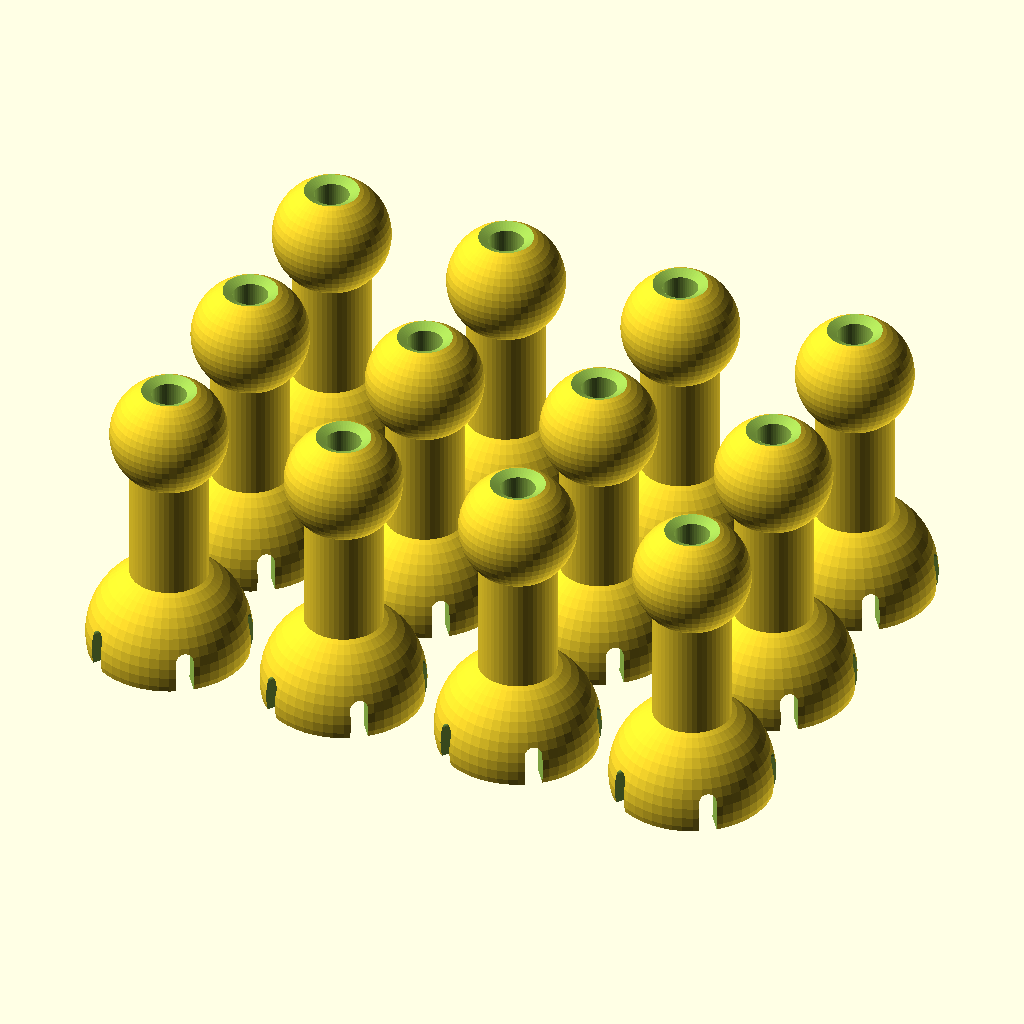
Cell 1: the model at its default parameters.
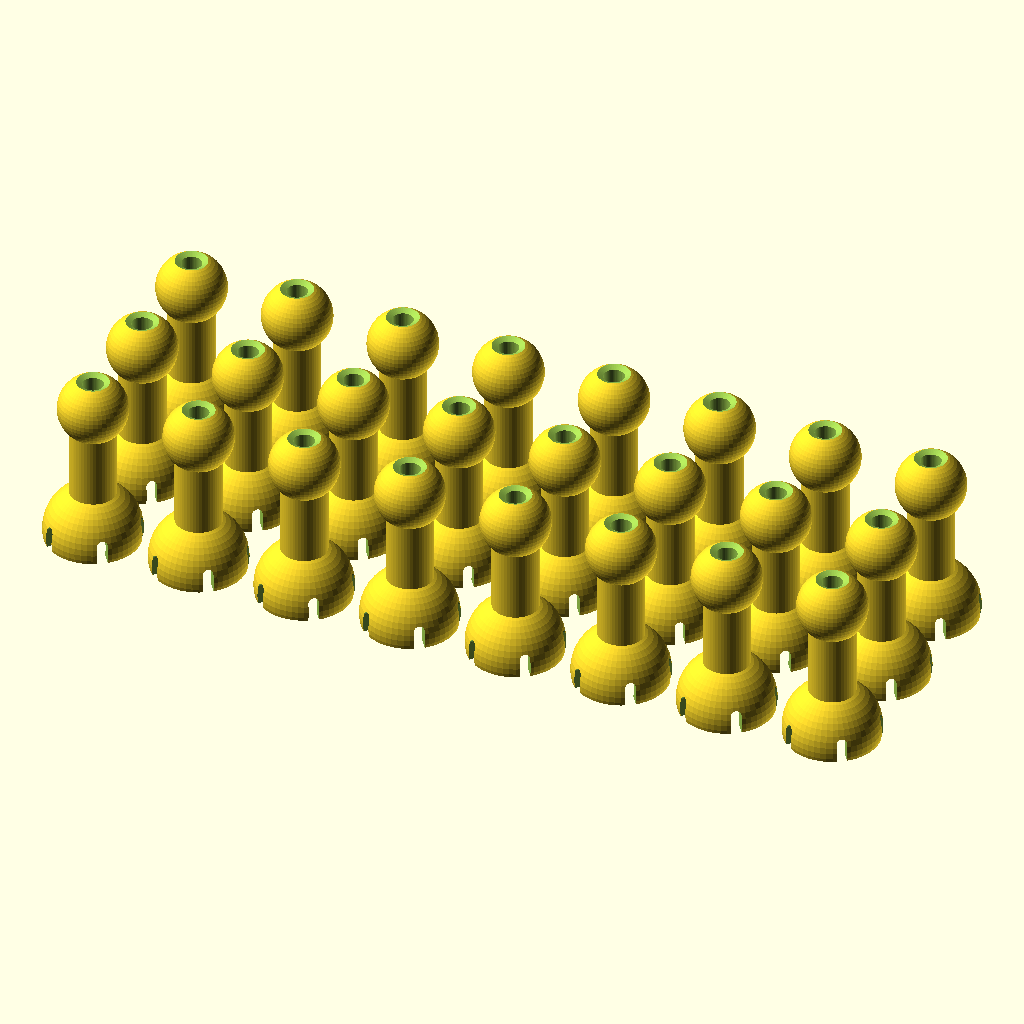
Cell 2: rows = 8 (everything else at default).
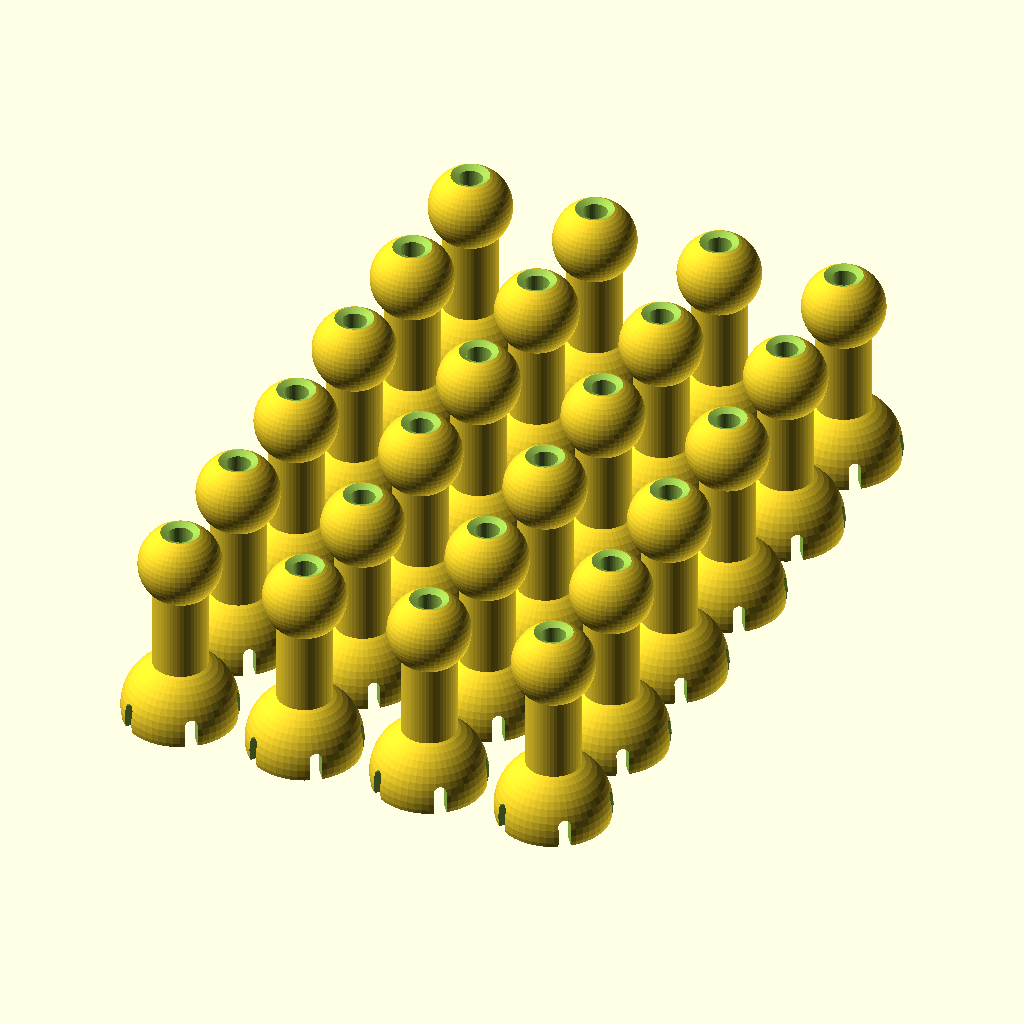
Cell 3 — columns set to 6, the other parameters unchanged.
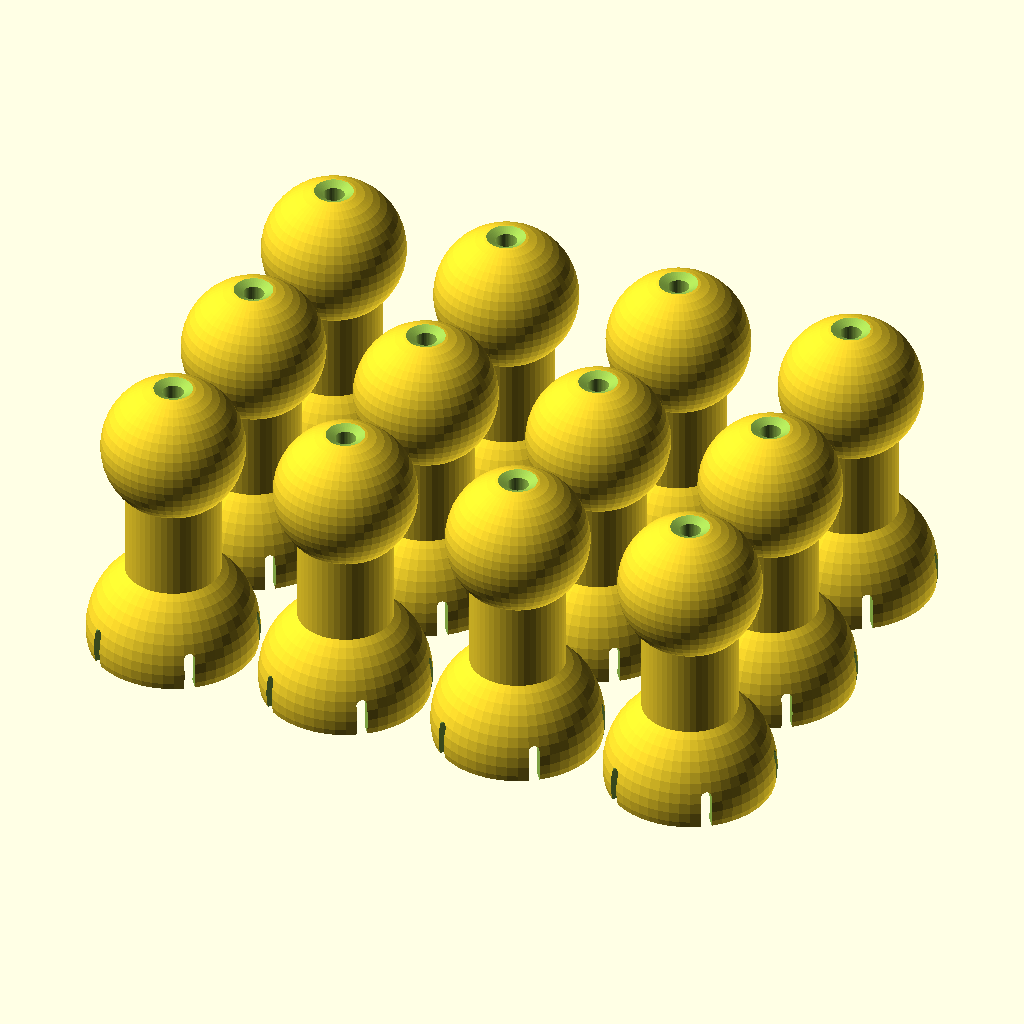
Cell 4 — ball_radius set to 10, the other parameters unchanged.
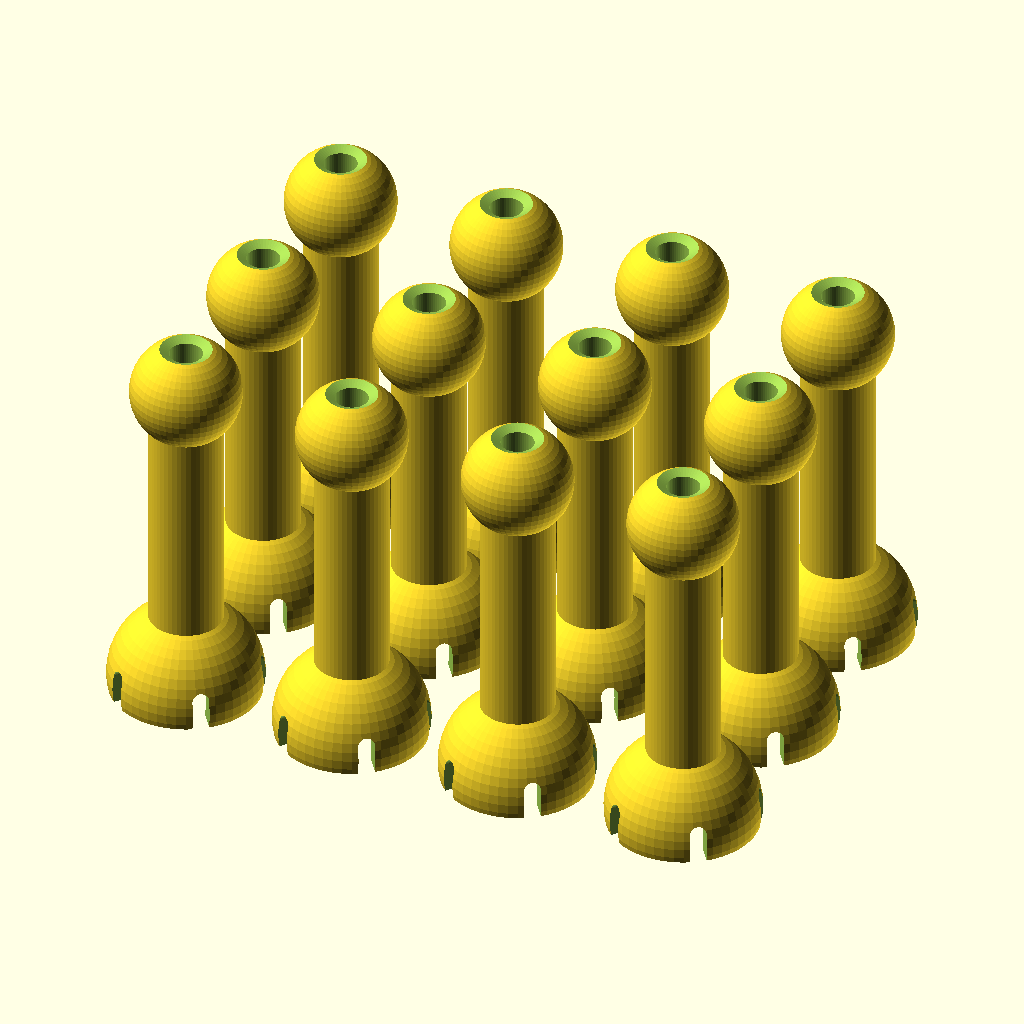
Cell 5 — neck_length set to 20, the other parameters unchanged.
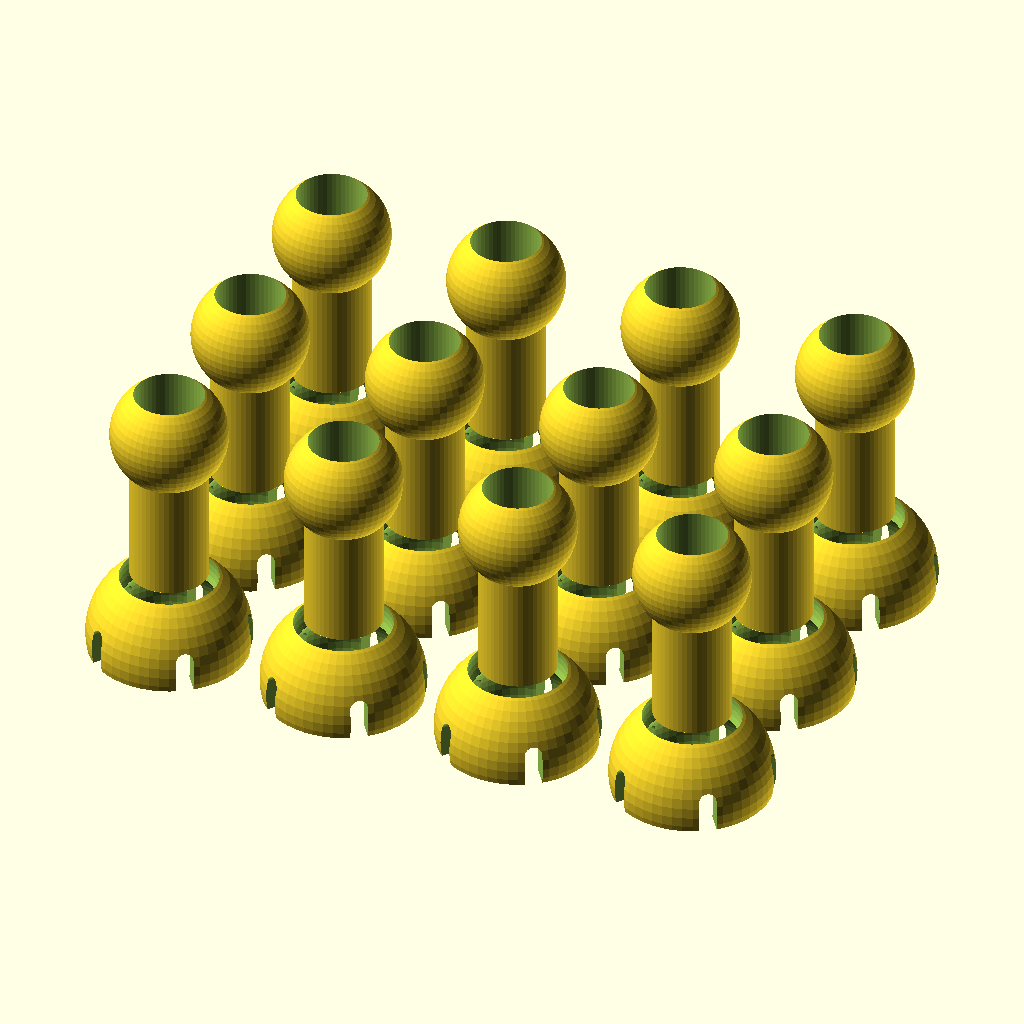
Cell 6: fluid_radius = 3 (everything else at default).
All cells are drawn from the same view direction (rotation 55°, 0°, 25°, orthographic, colour scheme Cornfield), but the view is re-fitted for each cell, so position and scale can differ between cells as well as the parameter.
Source of the model, scadFiles/1573565/2436443.scad:
// $fn = 100;

$fn = 50;

echo(fn=$fn);



/* [Basics] */

// Number of rows in the layout

rows = 4;

// Number of columns in the layout

columns = 3;



// Radius of ball in mm

ball_radius = 5;

// Length of the neck in mm

neck_length = 10;

// Optional - Radius of the hole through the piece for fluid. (0 = no hole)

fluid_radius = 1.5;



// Optional - Number of relief slots to cut into the socket to ease assembly/disassembly

relief_slots = 5;



/* [Advanced] */

// Space in mm between printed segments

separation = 2;

// Thickness of the socket/tube wall

wall_thickness = 2;

// Tolerance between ball and socket (Smaller = tighter fit, larger = looser fit)

socket_tolerance = 0.2;

// Percentage of lower half of the socket hemisphere to add for locking

socket_ring_pct = 20;

// Width in mm of each relief slot

slot_width = 1.5;



// Distance between centre of ball and centre of socket

distance_between_centres = 2 * ball_radius * wall_thickness + neck_length;



// Used for blanking bottom part of socket to make socket opening

socket_radius = ball_radius + wall_thickness;

socket_blank_length = socket_radius + 1;

socket_blank_offset = socket_radius * socket_ring_pct / 100;



// Used for fluid channel through the piece

fluid_channel = fluid_radius > 0;

fluid_radius_bevel = max(fluid_radius / 3, 1);

fluid_relief_additional_radius = ball_radius / 4;

fluid_relief_radius = fluid_radius + fluid_relief_additional_radius;



// Fudge factor to avoid overlapping vertices/edges/surfaces

d = 0.1 / 10;



// ball of a segment

module ball() {

    difference() {

        sphere(r=ball_radius);

        // Overlapping inner socket

        translate([0, 0, -distance_between_centres])

            sphere(r=socket_radius - d);

        if (fluid_channel) {

            // Channel bevel at top

            translate([0, 0, ball_radius - fluid_radius_bevel])

                cylinder(h=fluid_radius_bevel, r1=fluid_radius, r2=fluid_radius + 2 * fluid_radius_bevel);

            // Channel receiving volume

            *translate([0, 0, -wall_thickness])

                sphere(r=fluid_relief_radius);

            // Channel

            translate([0, 0, -1.5 * socket_radius])

                cylinder(h=socket_radius * 3, r=fluid_radius);            

        }    

    }

}

// ball();



// Neck, of a segment

module neck() {

    neck_h = neck_length + 2 * ball_radius;

    neck_r = 2 * ball_radius / 3;

    translate([0, 0, neck_h / 2])

    difference() {

        translate([0, 0, -neck_h / 2])

            cylinder(h=neck_h, r=neck_r);

        if (fluid_channel) {

            translate([0, 0, -neck_h / 2 - 1])

            cylinder(h=neck_h + 2, r=fluid_radius);

        }

        translate([0, 0, neck_h / 2 + d])

            sphere(r=ball_radius);

        translate([0, 0, - neck_h / 2 - d])

            sphere(r=socket_radius);

    }

}

// neck();



// Slot in the socket to allow flexation

module socket_snap_slot() {

    union() {

        // Slice

        translate([-slot_width/2, 0, -socket_blank_offset])

            cube([slot_width, socket_radius + 1, socket_blank_offset * 2 + d]);

        // Rounded top of slice

        translate([0, 0, socket_blank_offset])

            rotate([-90, 0, 0])

                cylinder(h=socket_radius + 1, r=slot_width/2);

    }

}    

// socket_snap_slot();



// Socket of a link

module socket() {

    // socket

    difference() {

        // Outer surface

        sphere(r=socket_radius);

        // Inner surface

        sphere(r=ball_radius + socket_tolerance);

        // %age of Hemispehere that will not overlap the next ball

        translate([0, 0, -socket_blank_length - socket_blank_offset])

            cylinder(h=socket_blank_length, r=socket_radius + 1);

        // Extra space for fluid movement

        if (fluid_channel) {

            translate([0, 0, ball_radius])

                sphere(r=fluid_relief_radius);

        }

        // Any relief slots

        if (relief_slots > 0) {

            translate([0, 0, -d])

                for (a = [0:360/relief_slots:359]) {

                    rotate([0, 0, a])

                        socket_snap_slot();

                }

        }

    }

}

// socket();



// Build a segment from a ball, neck, and socket

module single_segment() {

    translate([0, 0, socket_blank_offset])

    union() {

        // Place ball

        translate([0, 0, 2 * ball_radius + neck_length - 2 * d])

            ball();

        // Place neck

        translate([0, 0, 0])

            neck();

        // Place socket

        translate([0, 0, d])

            socket();

    }

}

//single_joint();



// Layout all the ball and socket segments

module layout() {

    // Calculate extents for each joint

    xe = socket_radius * 2 + separation;

    ye = socket_radius * 2 + separation;

    ze = ball_radius + socket_radius + distance_between_centres - (ball_radius - socket_blank_offset) - wall_thickness;

    bounds = [xe, ye, ze];

    // Place a segment in each in each position

    for (x=[0:rows-1]) {

        translate([(x + 0.5) * xe, 0, 0])

        for (y=[0:columns-1]) {

            translate([0, (y + 0.5) * ye, 0])

                single_segment();

        }

    }

}



layout();
Parameter table extracted from the source (name, type, default, range or options):
rows: number, default 4
columns: number, default 3
ball_radius: number, default 5
neck_length: number, default 10
fluid_radius: number, default 1.5
relief_slots: number, default 5
separation: number, default 2
wall_thickness: number, default 2
socket_tolerance: number, default 0.2
socket_ring_pct: number, default 20
slot_width: number, default 1.5
